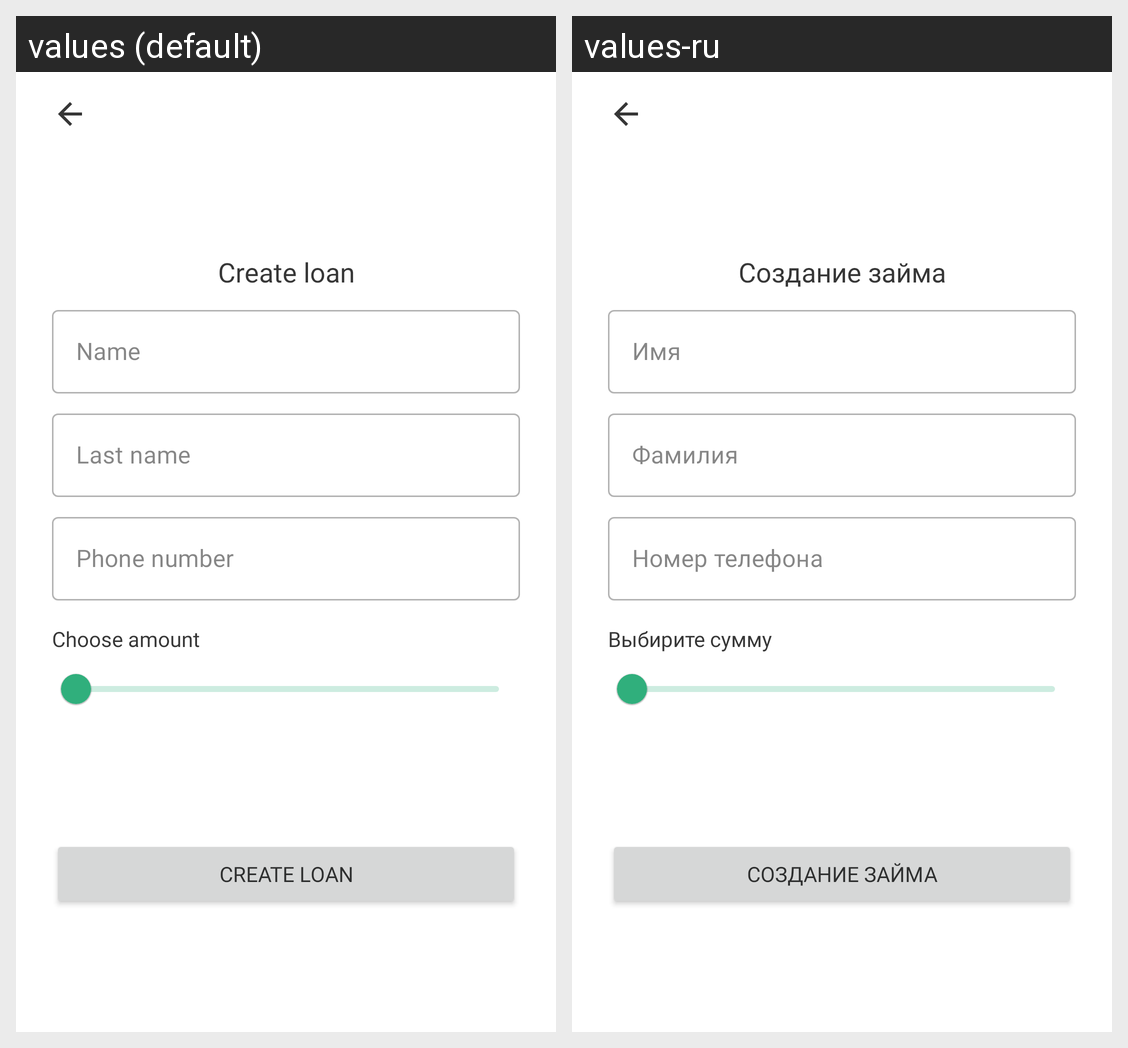

The same Android screen rendered under two of its app's locales, left to right. List the strings drawn on it with the default value and each locale's translation.
Android screen res/layout/create_loan_fragment.xml rendered under 2 locales, left to right: values (default), values-ru. Device: Nexus 5 (rendered at 1080×1920; each locale shown at half size, 540×960, under a caption strip naming it); theme Theme.LoansApp.
Strings drawn on this screen, with the default value and each locale's value (text and hints the layout hard-codes, and strings that could not be matched under every locale, appear in the picture but are not listed):

create_loan
  values: Create loan
  values-ru: Создание займа

name
  values: Name
  values-ru: Имя

last_name
  values: Last name
  values-ru: Фамилия

phone_number
  values: Phone number
  values-ru: Номер телефона

choose_amount
  values: Choose amount
  values-ru: Выбирите сумму
